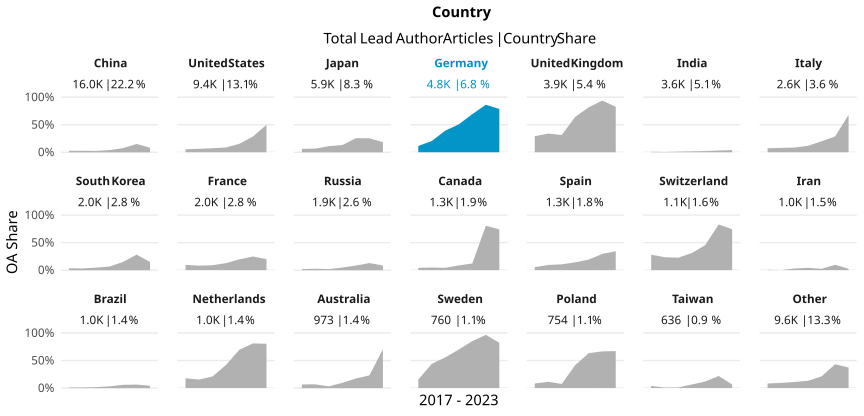

The file beside this chart, header and first rows:
country_name_fct, cr_year, articles, cc_total, prop
China, '17, 2226, 62, 0.02785
China, '18, 2554, 68, 0.02662
China, '19, 2909, 68, 0.02338
China, '20, 2851, 112, 0.03928
China, '21, 2003, 150, 0.07489
China, '22, 1265, 190, 0.1502
China, '23, 2149, 178, 0.08283
United States, '17, 1843, 103, 0.05589
United States, '18, 1800, 112, 0.06222
United States, '19, 1607, 119, 0.07405
United States, '20, 1560, 135, 0.08654
United States, '21, 1060, 164, 0.1547
United States, '22, 677, 194, 0.2866
United States, '23, 860, 429, 0.4988
Japan, '17, 1337, 81, 0.06058
Japan, '18, 1255, 84, 0.06693
Japan, '19, 876, 97, 0.1107
Japan, '20, 914, 120, 0.1313
Japan, '21, 607, 155, 0.2554
Japan, '22, 508, 129, 0.2539
Japan, '23, 444, 81, 0.1824
Germany, '17, 933, 107, 0.1147
Germany, '18, 815, 167, 0.2049
Germany, '19, 733, 288, 0.3929
Germany, '20, 753, 382, 0.5073
Germany, '21, 645, 447, 0.693
Germany, '22, 561, 484, 0.8627
Germany, '23, 410, 322, 0.7854
United Kingdom, '17, 698, 204, 0.2923
United Kingdom, '18, 611, 207, 0.3388
United Kingdom, '19, 527, 165, 0.3131
United Kingdom, '20, 645, 415, 0.6434
United Kingdom, '21, 536, 438, 0.8172
United Kingdom, '22, 522, 490, 0.9387
United Kingdom, '23, 319, 263, 0.8245
India, '17, 441, 4, 0.00907
India, '18, 449, 2, 0.004454
India, '19, 553, 6, 0.01085
India, '20, 682, 11, 0.01613
India, '21, 500, 11, 0.022
India, '22, 385, 12, 0.03117
India, '23, 621, 24, 0.03865
Italy, '17, 512, 37, 0.07227
Italy, '18, 429, 34, 0.07925
Italy, '19, 386, 33, 0.08549
Italy, '20, 459, 54, 0.1176
Italy, '21, 291, 58, 0.1993
Italy, '22, 216, 62, 0.287
Italy, '23, 259, 176, 0.6795
South Korea, '17, 456, 16, 0.03509
South Korea, '18, 410, 13, 0.03171
South Korea, '19, 372, 17, 0.0457
South Korea, '20, 334, 22, 0.06587
South Korea, '21, 200, 30, 0.15
South Korea, '22, 124, 35, 0.2823
South Korea, '23, 142, 21, 0.1479
France, '17, 462, 44, 0.09524
France, '18, 353, 29, 0.08215
France, '19, 302, 27, 0.0894
France, '20, 307, 39, 0.127
... 87 more rows
